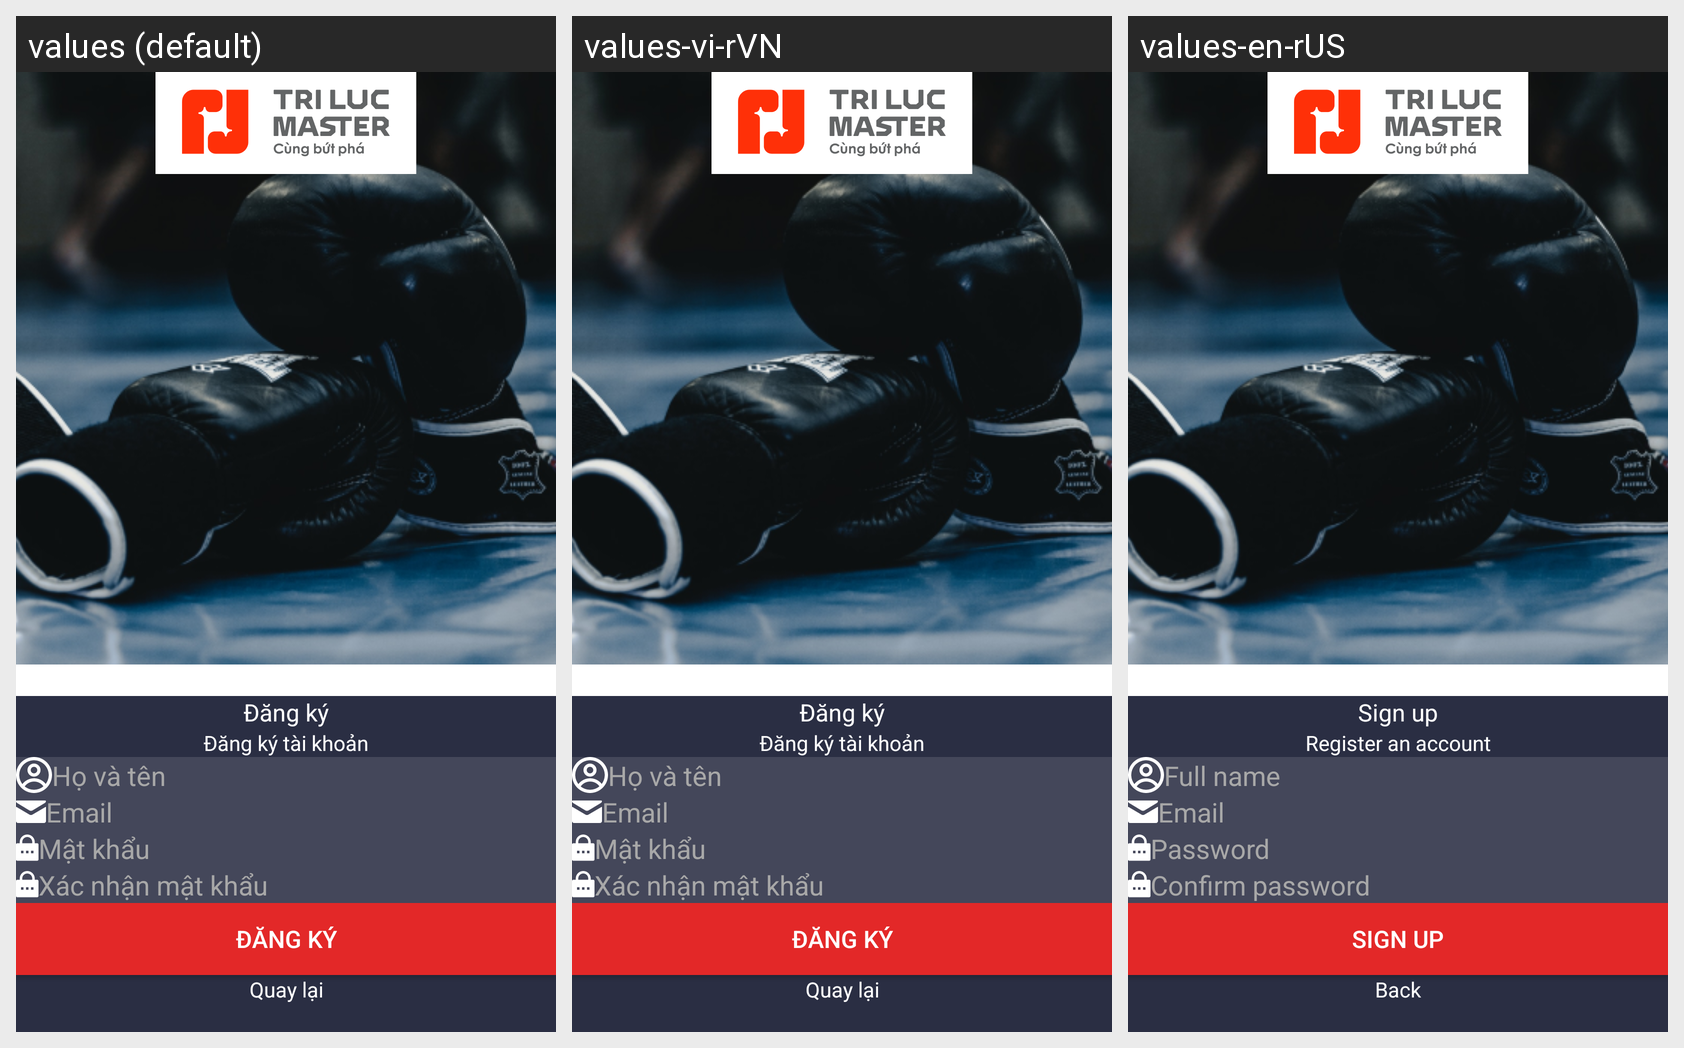

Locale-by-locale string values for the Android screen shown in this grid:
Android screen res/layout/fragment_register.xml rendered under 3 locales, left to right: values (default), values-vi-rVN, values-en-rUS. Device: Nexus 5 (rendered at 1080×1920; each locale shown at half size, 540×960, under a caption strip naming it); theme Theme.DummyTriLuc.
Strings drawn on this screen, with the default value and each locale's value (text and hints the layout hard-codes, and strings that could not be matched under every locale, appear in the picture but are not listed):

label_register
  values: Đăng ký
  values-vi-rVN: Đăng ký
  values-en-rUS: Sign up

label_register_account
  values: Đăng ký tài khoản
  values-vi-rVN: Đăng ký tài khoản
  values-en-rUS: Register an account

hint_full_name
  values: Họ và tên
  values-vi-rVN: Họ và tên
  values-en-rUS: Full name

email
  values: Email
  values-vi-rVN: Email
  values-en-rUS: Email

password
  values: Mật khẩu
  values-vi-rVN: Mật khẩu
  values-en-rUS: Password

hint_confirm_password
  values: Xác nhận mật khẩu
  values-vi-rVN: Xác nhận mật khẩu
  values-en-rUS: Confirm password

back
  values: Quay lại
  values-vi-rVN: Quay lại
  values-en-rUS: Back
